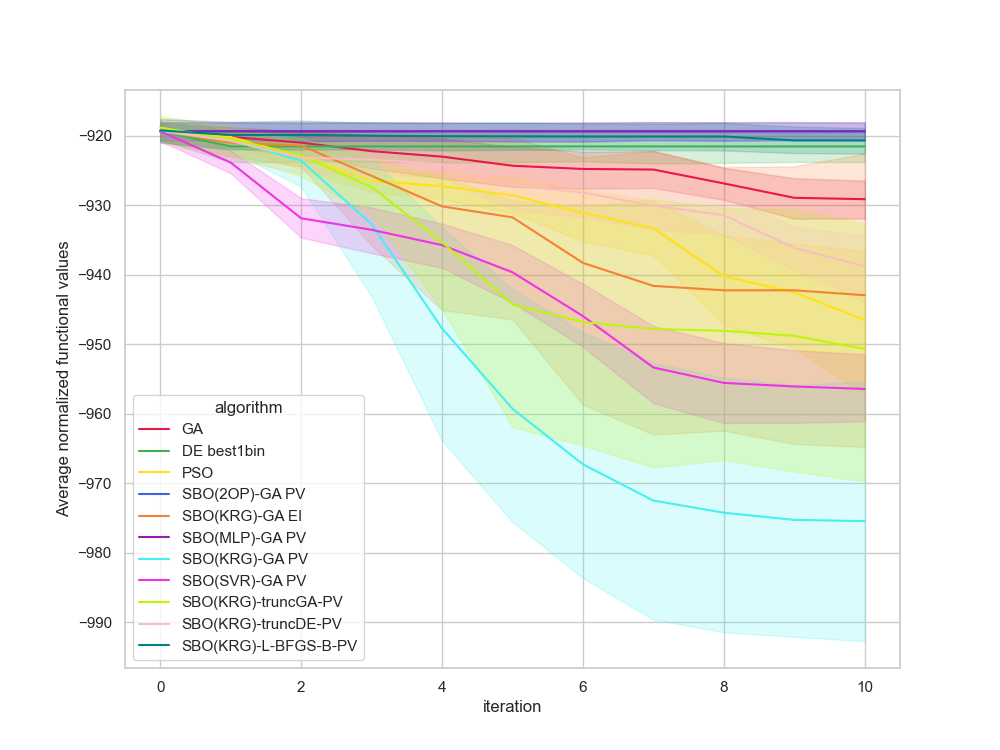

Source data for this figure (header and first rows):
, Unnamed: 0, value, iteration, algorithm, replicate
0, 0.0, -918.5, 0, GA, 0
1, 1.0, -918.5, 1, GA, 0
2, 2.0, -918.5, 2, GA, 0
3, 3.0, -918.5, 3, GA, 0
4, 4.0, -918.5, 4, GA, 0
5, 5.0, -918.5, 5, GA, 0
6, 6.0, -918.5, 6, GA, 0
7, 7.0, -918.5, 7, GA, 0
8, 8.0, -922.7, 8, GA, 0
9, 9.0, -922.7, 9, GA, 0
10, 10.0, -922.7, 10, GA, 0
11, 11.0, -920.5, 0, GA, 1
12, 12.0, -920.5, 1, GA, 1
13, 13.0, -920.5, 2, GA, 1
14, 14.0, -920.5, 3, GA, 1
15, 15.0, -920.5, 4, GA, 1
16, 16.0, -920.5, 5, GA, 1
17, 17.0, -920.5, 6, GA, 1
18, 18.0, -920.5, 7, GA, 1
19, 19.0, -923.7, 8, GA, 1
20, 20.0, -923.7, 9, GA, 1
21, 21.0, -923.7, 10, GA, 1
22, 22.0, -917.2, 0, GA, 2
23, 23.0, -917.2, 1, GA, 2
24, 24.0, -917.2, 2, GA, 2
25, 25.0, -917.5, 3, GA, 2
26, 26.0, -918.7, 4, GA, 2
27, 27.0, -920.9, 5, GA, 2
28, 28.0, -920.9, 6, GA, 2
29, 29.0, -920.9, 7, GA, 2
30, 30.0, -920.9, 8, GA, 2
31, 31.0, -937.4, 9, GA, 2
32, 32.0, -937.4, 10, GA, 2
33, 33.0, -919.8, 0, GA, 3
34, 34.0, -924.3, 1, GA, 3
35, 35.0, -924.3, 2, GA, 3
36, 36.0, -925.5, 3, GA, 3
37, 37.0, -927, 4, GA, 3
38, 38.0, -930.4, 5, GA, 3
39, 39.0, -930.4, 6, GA, 3
40, 40.0, -930.4, 7, GA, 3
41, 41.0, -930.4, 8, GA, 3
42, 42.0, -930.4, 9, GA, 3
43, 43.0, -930.4, 10, GA, 3
44, 44.0, -921.1, 0, GA, 4
45, 45.0, -921.1, 1, GA, 4
46, 46.0, -925.7, 2, GA, 4
47, 47.0, -928.1, 3, GA, 4
48, 48.0, -928.1, 4, GA, 4
49, 49.0, -928.1, 5, GA, 4
50, 50.0, -928.1, 6, GA, 4
51, 51.0, -928.1, 7, GA, 4
52, 52.0, -929.3, 8, GA, 4
53, 53.0, -929.3, 9, GA, 4
54, 54.0, -929.3, 10, GA, 4
55, 55.0, -916, 0, GA, 5
56, 56.0, -917, 1, GA, 5
57, 57.0, -917, 2, GA, 5
58, 58.0, -917, 3, GA, 5
59, 59.0, -917, 4, GA, 5
... 1,150 more rows
